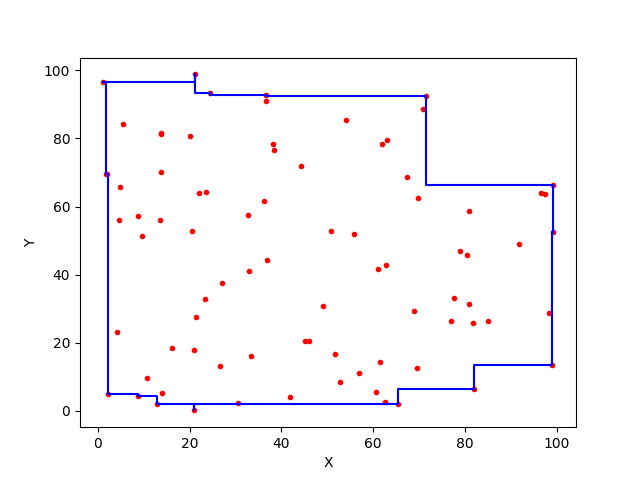

Data behind this chart, as committed beside it:
21.2328715264842, 98.79668917357978
21.23, 98.8
21.23, 96.52
1.053, 96.52
1.053, 96.52
1.053, 96.52
1.053, 96.52
1.88, 96.52
1.88, 69.47
2.297, 69.47
2.297, 4.891
8.813, 4.891
8.813, 4.437
12.98, 4.437
12.98, 2.147
21.06, 2.147
21.06, 0.1571
21.06, 0.1571
21.06, 0.1571
21.06, 0.1571
21.06, 2.123
65.36, 2.123
65.36, 6.423
81.95, 6.423
81.95, 13.5
99.04, 13.5
99.04, 52.64
99.19, 52.64
99.19, 66.31
99.29, 66.31
99.29, 66.31
99.29, 66.31
99.29, 66.31
71.54, 66.31
71.54, 92.39
36.69, 92.39
36.69, 92.77
24.47, 92.77
24.47, 93.46
21.23, 93.46
21.23, 98.8
21.23, 98.8
21.23, 98.8
